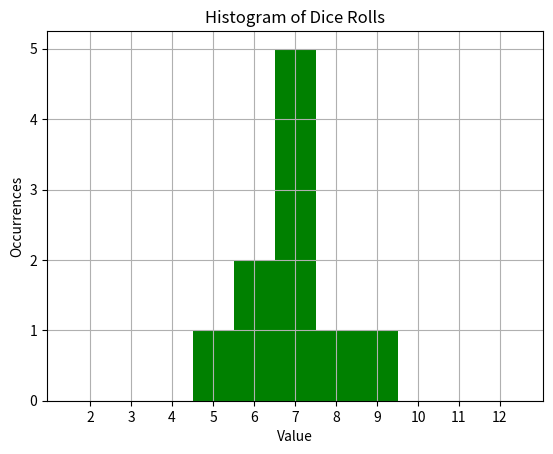

Reproduce this figure in Python.
# --------------------------------------
# Simulate rolling 2 dice and plot the results.
# --------------------------------------

import numpy as np
import matplotlib.pyplot as plt

# --------------------------------------

def generate_rolls(how_many):
    result = np.ndarray(how_many, dtype=int)
    
    for roll in range(how_many):
        result[roll] = np.random.randint(1, 7) + np.random.randint(1, 7)
        
    return result

# --------------------------------------

def main():
    rolls = generate_rolls(10)

    plt.hist(rolls, bins=np.arange(2, 14), facecolor='g', align='left')  # generate histogram
    plt.xticks(np.arange(2, 13))
    
    plt.xlabel('Value')
    plt.ylabel('Occurrences')
    plt.title('Histogram of Dice Rolls')
    plt.grid(True)
    plt.show()
    
# --------------------------------------

if __name__ == "__main__":
    main()